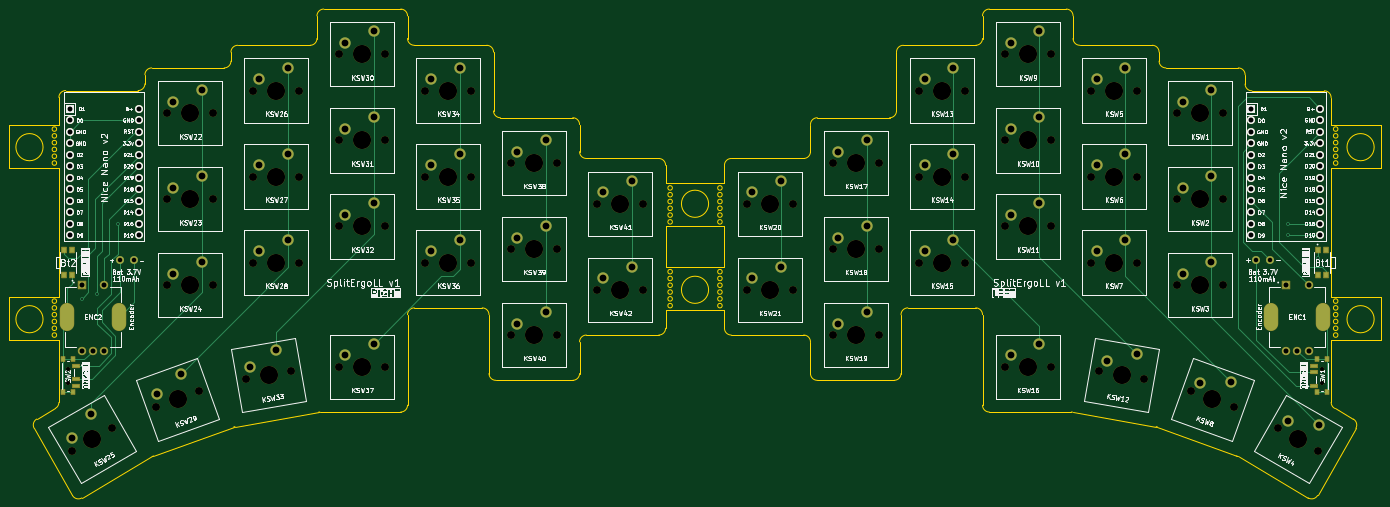
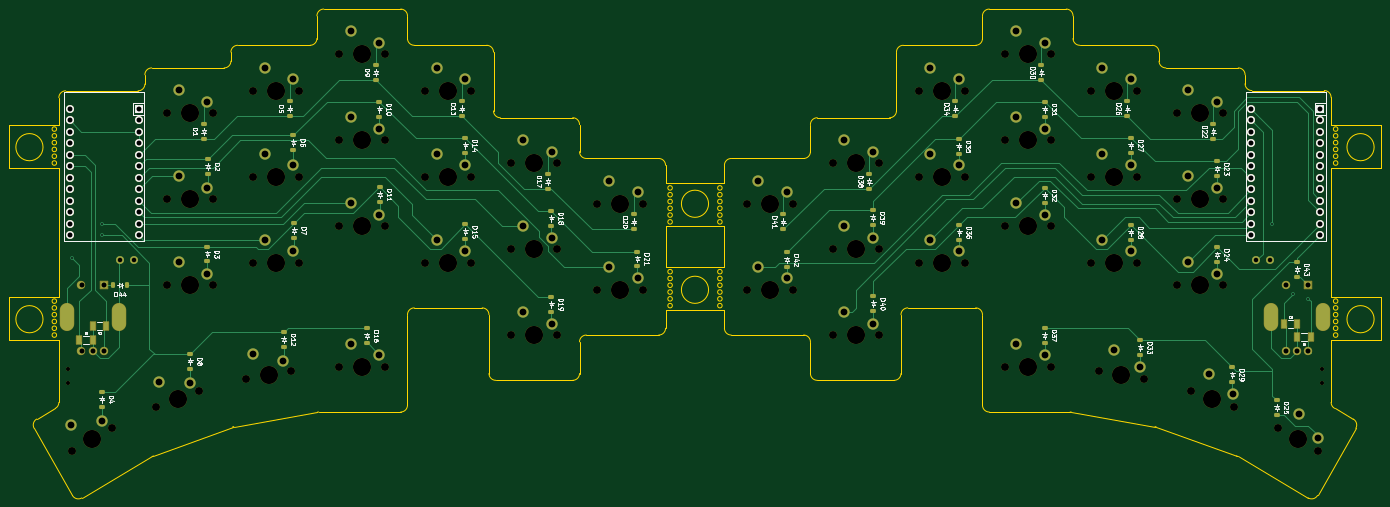
Circuit board: 11 layer files. Board 303.0 x 108.0 mm.
- bottom_copper: SplitErgoLL_v2-B_Cu.gbr (37380 bytes)
- bottom_mask: SplitErgoLL_v2-B_Mask.gbr (14229 bytes)
- paste: SplitErgoLL_v2-B_Paste.gbr (4778 bytes)
- bottom_silk: SplitErgoLL_v2-B_Silkscreen.gbr (96129 bytes)
- outline: SplitErgoLL_v2-Edge_Cuts.gbr (12718 bytes)
- top_copper: SplitErgoLL_v2-F_Cu.gbr (18838 bytes)
- top_mask: SplitErgoLL_v2-F_Mask.gbr (11528 bytes)
- paste: SplitErgoLL_v2-F_Paste.gbr (1199 bytes)
- top_silk: SplitErgoLL_v2-F_Silkscreen.gbr (270961 bytes)
- drill: SplitErgoLL_v2-NPTH.drl (2554 bytes)
- drill: SplitErgoLL_v2-PTH.drl (3292 bytes)

=== bottom_copper: SplitErgoLL_v2-B_Cu.gbr (37380 bytes, source omitted) ===
=== bottom_mask: SplitErgoLL_v2-B_Mask.gbr (14229 bytes, source omitted) ===
=== paste: SplitErgoLL_v2-B_Paste.gbr ===
%TF.GenerationSoftware,KiCad,Pcbnew,7.0.9*%
%TF.CreationDate,2023-11-27T10:59:26+01:00*%
%TF.ProjectId,SplitErgoLL_v2,53706c69-7445-4726-976f-4c4c5f76322e,rev?*%
%TF.SameCoordinates,Original*%
%TF.FileFunction,Paste,Bot*%
%TF.FilePolarity,Positive*%
%FSLAX46Y46*%
G04 Gerber Fmt 4.6, Leading zero omitted, Abs format (unit mm)*
G04 Created by KiCad (PCBNEW 7.0.9) date 2023-11-27 10:59:26*
%MOMM*%
%LPD*%
G01*
G04 APERTURE LIST*
G04 Aperture macros list*
%AMRoundRect*
0 Rectangle with rounded corners*
0 $1 Rounding radius*
0 $2 $3 $4 $5 $6 $7 $8 $9 X,Y pos of 4 corners*
0 Add a 4 corners polygon primitive as box body*
4,1,4,$2,$3,$4,$5,$6,$7,$8,$9,$2,$3,0*
0 Add four circle primitives for the rounded corners*
1,1,$1+$1,$2,$3*
1,1,$1+$1,$4,$5*
1,1,$1+$1,$6,$7*
1,1,$1+$1,$8,$9*
0 Add four rect primitives between the rounded corners*
20,1,$1+$1,$2,$3,$4,$5,0*
20,1,$1+$1,$4,$5,$6,$7,0*
20,1,$1+$1,$6,$7,$8,$9,0*
20,1,$1+$1,$8,$9,$2,$3,0*%
G04 Aperture macros list end*
%ADD10RoundRect,0.225000X-0.375000X0.225000X-0.375000X-0.225000X0.375000X-0.225000X0.375000X0.225000X0*%
%ADD11R,1.160000X1.820000*%
%ADD12RoundRect,0.225000X0.375000X-0.225000X0.375000X0.225000X-0.375000X0.225000X-0.375000X-0.225000X0*%
%ADD13RoundRect,0.225000X-0.225000X-0.375000X0.225000X-0.375000X0.225000X0.375000X-0.225000X0.375000X0*%
G04 APERTURE END LIST*
D10*
%TO.C,D27*%
X112200000Y-88450000D03*
X112200000Y-91750000D03*
%TD*%
%TO.C,D25*%
X80000000Y-146350000D03*
X80000000Y-149650000D03*
%TD*%
%TO.C,D18*%
X240200000Y-104550000D03*
X240200000Y-107850000D03*
%TD*%
%TO.C,D23*%
X93200000Y-93650000D03*
X93200000Y-96950000D03*
%TD*%
%TO.C,D3*%
X316200000Y-112450000D03*
X316200000Y-115750000D03*
%TD*%
%TO.C,D24*%
X93200000Y-112650000D03*
X93200000Y-115950000D03*
%TD*%
D11*
%TO.C,C2*%
X338525000Y-130000000D03*
X341475000Y-130000000D03*
%TD*%
D12*
%TO.C,D13*%
X260000000Y-83650000D03*
X260000000Y-80350000D03*
%TD*%
D10*
%TO.C,D12*%
X299300000Y-131350000D03*
X299300000Y-134650000D03*
%TD*%
%TO.C,D33*%
X110100000Y-133150000D03*
X110100000Y-136450000D03*
%TD*%
%TO.C,D4*%
X339500000Y-144550000D03*
X339500000Y-147850000D03*
%TD*%
D12*
%TO.C,D26*%
X113000000Y-83650000D03*
X113000000Y-80350000D03*
%TD*%
D10*
%TO.C,D37*%
X131300000Y-130450000D03*
X131300000Y-133750000D03*
%TD*%
%TO.C,D10*%
X278200000Y-80450000D03*
X278200000Y-83750000D03*
%TD*%
%TO.C,D29*%
X89800000Y-139150000D03*
X89800000Y-142450000D03*
%TD*%
%TO.C,D15*%
X259200000Y-107550000D03*
X259200000Y-110850000D03*
%TD*%
%TO.C,D42*%
X188200000Y-113750000D03*
X188200000Y-117050000D03*
%TD*%
%TO.C,D7*%
X297000000Y-107250000D03*
X297000000Y-110550000D03*
%TD*%
D12*
%TO.C,D1*%
X317000000Y-88650000D03*
X317000000Y-85350000D03*
%TD*%
D10*
%TO.C,D2*%
X316100000Y-93150000D03*
X316100000Y-96450000D03*
%TD*%
D12*
%TO.C,D20*%
X222000000Y-108650000D03*
X222000000Y-105350000D03*
%TD*%
D10*
%TO.C,D43*%
X75500000Y-115850000D03*
X75500000Y-119150000D03*
%TD*%
D12*
%TO.C,D38*%
X170000000Y-99650000D03*
X170000000Y-96350000D03*
%TD*%
D11*
%TO.C,C3*%
X78475000Y-129500000D03*
X75525000Y-129500000D03*
%TD*%
D10*
%TO.C,D16*%
X281000000Y-130550000D03*
X281000000Y-133850000D03*
%TD*%
D13*
%TO.C,D44*%
X333850000Y-121000000D03*
X337150000Y-121000000D03*
%TD*%
D10*
%TO.C,D14*%
X259200000Y-88450000D03*
X259200000Y-91750000D03*
%TD*%
%TO.C,D40*%
X169100000Y-123450000D03*
X169100000Y-126750000D03*
%TD*%
D12*
%TO.C,D30*%
X132000000Y-75650000D03*
X132000000Y-72350000D03*
%TD*%
D10*
%TO.C,D28*%
X112200000Y-107650000D03*
X112200000Y-110950000D03*
%TD*%
%TO.C,D36*%
X150100000Y-107650000D03*
X150100000Y-110950000D03*
%TD*%
D12*
%TO.C,D41*%
X189000000Y-108650000D03*
X189000000Y-105350000D03*
%TD*%
D10*
%TO.C,D31*%
X131200000Y-80450000D03*
X131200000Y-83750000D03*
%TD*%
%TO.C,D8*%
X320000000Y-136150000D03*
X320000000Y-139450000D03*
%TD*%
%TO.C,D21*%
X221200000Y-113550000D03*
X221200000Y-116850000D03*
%TD*%
%TO.C,D35*%
X150200000Y-88650000D03*
X150200000Y-91950000D03*
%TD*%
D12*
%TO.C,D9*%
X279000000Y-75650000D03*
X279000000Y-72350000D03*
%TD*%
%TO.C,D22*%
X94000000Y-88650000D03*
X94000000Y-85350000D03*
%TD*%
D10*
%TO.C,D19*%
X240200000Y-123550000D03*
X240200000Y-126850000D03*
%TD*%
%TO.C,D11*%
X278100000Y-99350000D03*
X278100000Y-102650000D03*
%TD*%
D12*
%TO.C,D5*%
X298000000Y-83650000D03*
X298000000Y-80350000D03*
%TD*%
D11*
%TO.C,C4*%
X72525000Y-132500000D03*
X75475000Y-132500000D03*
%TD*%
D10*
%TO.C,D32*%
X131200000Y-99450000D03*
X131200000Y-102750000D03*
%TD*%
D11*
%TO.C,C1*%
X344475000Y-133000000D03*
X341525000Y-133000000D03*
%TD*%
D12*
%TO.C,D17*%
X241000000Y-99650000D03*
X241000000Y-96350000D03*
%TD*%
D10*
%TO.C,D39*%
X169200000Y-104450000D03*
X169200000Y-107750000D03*
%TD*%
%TO.C,D6*%
X297200000Y-87850000D03*
X297200000Y-91150000D03*
%TD*%
D12*
%TO.C,D34*%
X151000000Y-83650000D03*
X151000000Y-80350000D03*
%TD*%
M02*

=== bottom_silk: SplitErgoLL_v2-B_Silkscreen.gbr (96129 bytes, source omitted) ===
=== outline: SplitErgoLL_v2-Edge_Cuts.gbr (12718 bytes, source omitted) ===
=== top_copper: SplitErgoLL_v2-F_Cu.gbr (18838 bytes, source omitted) ===
=== top_mask: SplitErgoLL_v2-F_Mask.gbr (11528 bytes, source omitted) ===
=== paste: SplitErgoLL_v2-F_Paste.gbr ===
%TF.GenerationSoftware,KiCad,Pcbnew,7.0.9*%
%TF.CreationDate,2023-11-27T10:59:26+01:00*%
%TF.ProjectId,SplitErgoLL_v2,53706c69-7445-4726-976f-4c4c5f76322e,rev?*%
%TF.SameCoordinates,Original*%
%TF.FileFunction,Paste,Top*%
%TF.FilePolarity,Positive*%
%FSLAX46Y46*%
G04 Gerber Fmt 4.6, Leading zero omitted, Abs format (unit mm)*
G04 Created by KiCad (PCBNEW 7.0.9) date 2023-11-27 10:59:26*
%MOMM*%
%LPD*%
G01*
G04 APERTURE LIST*
%ADD10R,1.500000X0.700000*%
%ADD11R,0.800000X1.000000*%
%ADD12R,1.000000X1.200000*%
G04 APERTURE END LIST*
D10*
%TO.C,SW2*%
X71750000Y-138750000D03*
X71750000Y-141750000D03*
X71750000Y-143250000D03*
D11*
X71050000Y-137350000D03*
X68950000Y-137350000D03*
X68950000Y-144650000D03*
X71050000Y-144650000D03*
%TD*%
D12*
%TO.C,Bt2*%
X70850000Y-118800000D03*
X69150000Y-118800000D03*
X70850000Y-113200000D03*
X69150000Y-113200000D03*
%TD*%
%TO.C,Bt1*%
X346150000Y-113200000D03*
X347850000Y-113200000D03*
X346150000Y-118800000D03*
X347850000Y-118800000D03*
%TD*%
D10*
%TO.C,SW1*%
X345250000Y-143250000D03*
X345250000Y-140250000D03*
X345250000Y-138750000D03*
D11*
X345950000Y-144650000D03*
X348050000Y-144650000D03*
X348050000Y-137350000D03*
X345950000Y-137350000D03*
%TD*%
M02*

=== top_silk: SplitErgoLL_v2-F_Silkscreen.gbr (270961 bytes, source omitted) ===
=== drill: SplitErgoLL_v2-NPTH.drl ===
M48
; DRILL file {KiCad 7.0.9} date Mon Nov 27 13:24:02 2023
; FORMAT={-:-/ absolute / inch / decimal}
; #@! TF.CreationDate,2023-11-27T13:24:02+01:00
; #@! TF.GenerationSoftware,Kicad,Pcbnew,7.0.9
; #@! TF.FileFunction,NonPlated,1,2,NPTH
FMAT,2
INCH
; #@! TA.AperFunction,NonPlated,NPTH,ComponentDrill
T1C0.0354
; #@! TA.AperFunction,NonPlated,NPTH,ComponentDrill
T2C0.0689
; #@! TA.AperFunction,NonPlated,NPTH,ComponentDrill
T3C0.1575
%
G90
G05
T1
X2.7559Y-5.4921
X2.7559Y-5.6102
X13.6614Y-5.4921
X13.6614Y-5.6102
T2
X2.7953Y-6.2024
X3.1417Y-6.0024
X3.5218Y-5.8243
X3.6189Y-3.2677
X3.6189Y-4.0157
X3.6189Y-4.7638
X3.8976Y-5.6875
X4.0189Y-3.2677
X4.0189Y-4.0157
X4.0189Y-4.7638
X4.3029Y-5.578
X4.3669Y-3.0709
X4.3669Y-3.8189
X4.3669Y-4.5669
X4.6969Y-5.5086
X4.7669Y-3.0709
X4.7669Y-3.8189
X4.7669Y-4.5669
X5.115Y-2.7559
X5.115Y-3.5039
X5.115Y-4.252
X5.115Y-5.4724
X5.515Y-2.7559
X5.515Y-3.5039
X5.515Y-4.252
X5.515Y-5.4724
X5.863Y-3.0709
X5.863Y-3.8189
X5.863Y-4.5669
X6.263Y-3.0709
X6.263Y-3.8189
X6.263Y-4.5669
X6.611Y-3.7008
X6.611Y-4.4488
X6.611Y-5.1969
X7.011Y-3.7008
X7.011Y-4.4488
X7.011Y-5.1969
X7.3591Y-4.0551
X7.3591Y-4.8031
X7.7591Y-4.0551
X7.7591Y-4.8031
X8.6583Y-4.0551
X8.6583Y-4.8031
X9.0583Y-4.0551
X9.0583Y-4.8031
X9.4063Y-3.7008
X9.4063Y-4.4488
X9.4063Y-5.1969
X9.8063Y-3.7008
X9.8063Y-4.4488
X9.8063Y-5.1969
X10.1543Y-3.0709
X10.1543Y-3.8189
X10.1543Y-4.5669
X10.5543Y-3.0709
X10.5543Y-3.8189
X10.5543Y-4.5669
X10.9024Y-2.7559
X10.9024Y-3.5039
X10.9024Y-4.252
X10.9024Y-5.4724
X11.3024Y-2.7559
X11.3024Y-3.5039
X11.3024Y-4.252
X11.3024Y-5.4724
X11.6504Y-3.0709
X11.6504Y-3.8189
X11.6504Y-4.5669
X11.7203Y-5.5086
X12.0504Y-3.0709
X12.0504Y-3.8189
X12.0504Y-4.5669
X12.1142Y-5.578
X12.3984Y-3.2677
X12.3984Y-4.0157
X12.3984Y-4.7638
X12.5197Y-5.6875
X12.7984Y-3.2677
X12.7984Y-4.0157
X12.7984Y-4.7638
X12.8956Y-5.8243
X13.2756Y-6.0024
X13.622Y-6.2024
T3
X2.9685Y-6.1024
X3.7097Y-5.7559
X3.8189Y-3.2677
X3.8189Y-4.0157
X3.8189Y-4.7638
X4.4999Y-5.5433
X4.5669Y-3.0709
X4.5669Y-3.8189
X4.5669Y-4.5669
X5.315Y-2.7559
X5.315Y-3.5039
X5.315Y-4.252
X5.315Y-5.4724
X6.063Y-3.0709
X6.063Y-3.8189
X6.063Y-4.5669
X6.811Y-3.7008
X6.811Y-4.4488
X6.811Y-5.1969
X7.5591Y-4.0551
X7.5591Y-4.8031
X8.8583Y-4.0551
X8.8583Y-4.8031
X9.6063Y-3.7008
X9.6063Y-4.4488
X9.6063Y-5.1969
X10.3543Y-3.0709
X10.3543Y-3.8189
X10.3543Y-4.5669
X11.1024Y-2.7559
X11.1024Y-3.5039
X11.1024Y-4.252
X11.1024Y-5.4724
X11.8504Y-3.0709
X11.8504Y-3.8189
X11.8504Y-4.5669
X11.9172Y-5.5433
X12.5984Y-3.2677
X12.5984Y-4.0157
X12.5984Y-4.7638
X12.7076Y-5.7559
X13.4488Y-6.1024
T0
M30

=== drill: SplitErgoLL_v2-PTH.drl ===
M48
; DRILL file {KiCad 7.0.9} date Mon Nov 27 13:24:02 2023
; FORMAT={-:-/ absolute / inch / decimal}
; #@! TF.CreationDate,2023-11-27T13:24:02+01:00
; #@! TF.GenerationSoftware,Kicad,Pcbnew,7.0.9
; #@! TF.FileFunction,Plated,1,2,PTH
FMAT,2
INCH
; #@! TA.AperFunction,Plated,PTH,ViaDrill
T1C0.0157
; #@! TA.AperFunction,Plated,PTH,ComponentDrill
T2C0.0394
; #@! TA.AperFunction,Plated,PTH,ComponentDrill
T3C0.0430
; #@! TA.AperFunction,Plated,PTH,ComponentDrill
T4C0.0433
; #@! TA.AperFunction,Plated,PTH,ComponentDrill
T5C0.0591
; #@! TA.AperFunction,Plated,PTH,ComponentDrill
T6C0.0787
%
G90
G05
T1
X2.874Y-4.8819
X3.0118Y-4.8425
X3.189Y-4.2323
X13.3661Y-4.2323
X13.3661Y-4.3307
X13.622Y-4.5276
T2
X3.2091Y-4.5483
X3.3264Y-4.5479
X13.0906Y-4.5472
X13.2079Y-4.5469
T3
X2.7709Y-3.2295
X2.7709Y-3.3295
X2.7709Y-3.4295
X2.7709Y-3.5295
X2.7709Y-3.6295
X2.7709Y-3.7295
X2.7709Y-3.8295
X2.7709Y-3.9295
X2.7709Y-4.0295
X2.7709Y-4.1295
X2.7709Y-4.2295
X2.7709Y-4.3295
X3.3709Y-3.2295
X3.3709Y-3.3295
X3.3709Y-3.4295
X3.3709Y-3.5295
X3.3709Y-3.6295
X3.3709Y-3.7295
X3.3709Y-3.8295
X3.3709Y-3.9295
X3.3709Y-4.0295
X3.3709Y-4.1295
X3.3709Y-4.2295
X3.3709Y-4.3295
X13.0465Y-3.2295
X13.0465Y-3.3295
X13.0465Y-3.4295
X13.0465Y-3.5295
X13.0465Y-3.6295
X13.0465Y-3.7295
X13.0465Y-3.8295
X13.0465Y-3.9295
X13.0465Y-4.0295
X13.0465Y-4.1295
X13.0465Y-4.2295
X13.0465Y-4.3295
X13.6465Y-3.2295
X13.6465Y-3.3295
X13.6465Y-3.4295
X13.6465Y-3.5295
X13.6465Y-3.6295
X13.6465Y-3.7295
X13.6465Y-3.8295
X13.6465Y-3.9295
X13.6465Y-4.0295
X13.6465Y-4.1295
X13.6465Y-4.2295
X13.6465Y-4.3295
T4
X2.874Y-4.7638
X2.874Y-5.3346
X2.9724Y-5.3346
X3.0709Y-4.7638
X3.0709Y-5.3346
X13.3465Y-4.7638
X13.3465Y-5.3346
X13.4449Y-5.3346
X13.5433Y-4.7638
X13.5433Y-5.3346
T5
X2.7886Y-6.0908
X2.9551Y-5.8792
X3.5345Y-5.7132
X3.6689Y-3.1677
X3.6689Y-3.9157
X3.6689Y-4.6638
X3.7353Y-5.5338
X3.9189Y-3.0677
X3.9189Y-3.8157
X3.9189Y-4.5638
X4.3348Y-5.4709
X4.4169Y-2.9709
X4.4169Y-3.7189
X4.4169Y-4.4669
X4.5636Y-5.329
X4.6669Y-2.8709
X4.6669Y-3.6189
X4.6669Y-4.3669
X5.165Y-2.6559
X5.165Y-3.4039
X5.165Y-4.152
X5.165Y-5.3724
X5.415Y-2.5559
X5.415Y-3.3039
X5.415Y-4.052
X5.415Y-5.2724
X5.913Y-2.9709
X5.913Y-3.7189
X5.913Y-4.4669
X6.163Y-2.8709
X6.163Y-3.6189
X6.163Y-4.3669
X6.661Y-3.6008
X6.661Y-4.3488
X6.661Y-5.0969
X6.911Y-3.5008
X6.911Y-4.2488
X6.911Y-4.9969
X7.4091Y-3.9551
X7.4091Y-4.7031
X7.6591Y-3.8551
X7.6591Y-4.6031
X8.7083Y-3.9551
X8.7083Y-4.7031
X8.9583Y-3.8551
X8.9583Y-4.6031
X9.4563Y-3.6008
X9.4563Y-4.3488
X9.4563Y-5.0969
X9.7063Y-3.5008
X9.7063Y-4.2488
X9.7063Y-4.9969
X10.2043Y-2.9709
X10.2043Y-3.7189
X10.2043Y-4.4669
X10.4543Y-2.8709
X10.4543Y-3.6189
X10.4543Y-4.3669
X10.9524Y-2.6559
X10.9524Y-3.4039
X10.9524Y-4.152
X10.9524Y-5.3724
X11.2024Y-2.5559
X11.2024Y-3.3039
X11.2024Y-4.052
X11.2024Y-5.2724
X11.7004Y-2.9709
X11.7004Y-3.7189
X11.7004Y-4.4669
X11.7869Y-5.4188
X11.9504Y-2.8709
X11.9504Y-3.6189
X11.9504Y-4.3669
X12.0504Y-5.3637
X12.4484Y-3.1677
X12.4484Y-3.9157
X12.4484Y-4.6638
X12.6009Y-5.6106
X12.6984Y-3.0677
X12.6984Y-3.8157
X12.6984Y-4.5638
X12.87Y-5.6022
X13.3689Y-5.9408
X13.6354Y-5.9792
T6
G00X2.748Y-5.0236
M15
G01X2.748Y-5.0551
M16
G05
G00X3.1969Y-5.0236
M15
G01X3.1969Y-5.0551
M16
G05
G00X13.2205Y-5.0236
M15
G01X13.2205Y-5.0551
M16
G05
G00X13.6693Y-5.0236
M15
G01X13.6693Y-5.0551
M16
G05
T0
M30

